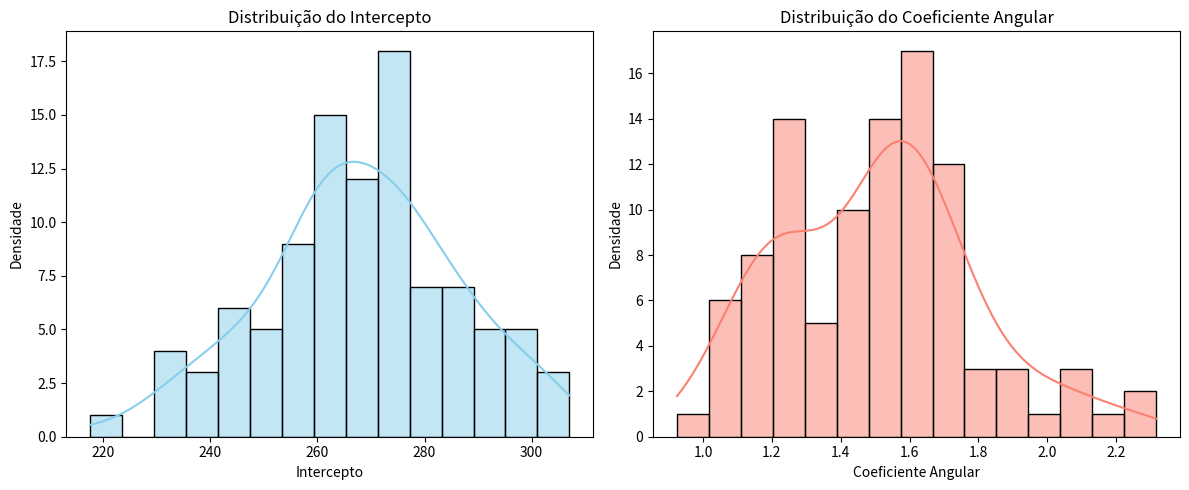

Source code (Python):
import matplotlib.pyplot as plt
import seaborn as sns

# Exemplo de arrays de amostras do posterior
# intercept_samples = amostras do intercepto
# slope_samples = amostras do coeficiente angular
# Aqui geramos valores fictícios para ilustrar
import numpy as np
np.random.seed(42)
intercept_samples = np.random.normal(270, 20, 100)
slope_samples = np.random.normal(1.5, 0.3, 100)

plt.figure(figsize=(12,5))

# Histograma / densidade do intercepto
plt.subplot(1,2,1)
sns.histplot(intercept_samples, kde=True, color='skyblue', bins=15)
plt.title("Distribuição do Intercepto")
plt.xlabel("Intercepto")
plt.ylabel("Densidade")

# Histograma / densidade do coeficiente angular
plt.subplot(1,2,2)
sns.histplot(slope_samples, kde=True, color='salmon', bins=15)
plt.title("Distribuição do Coeficiente Angular")
plt.xlabel("Coeficiente Angular")
plt.ylabel("Densidade")

plt.tight_layout()
plt.show()
